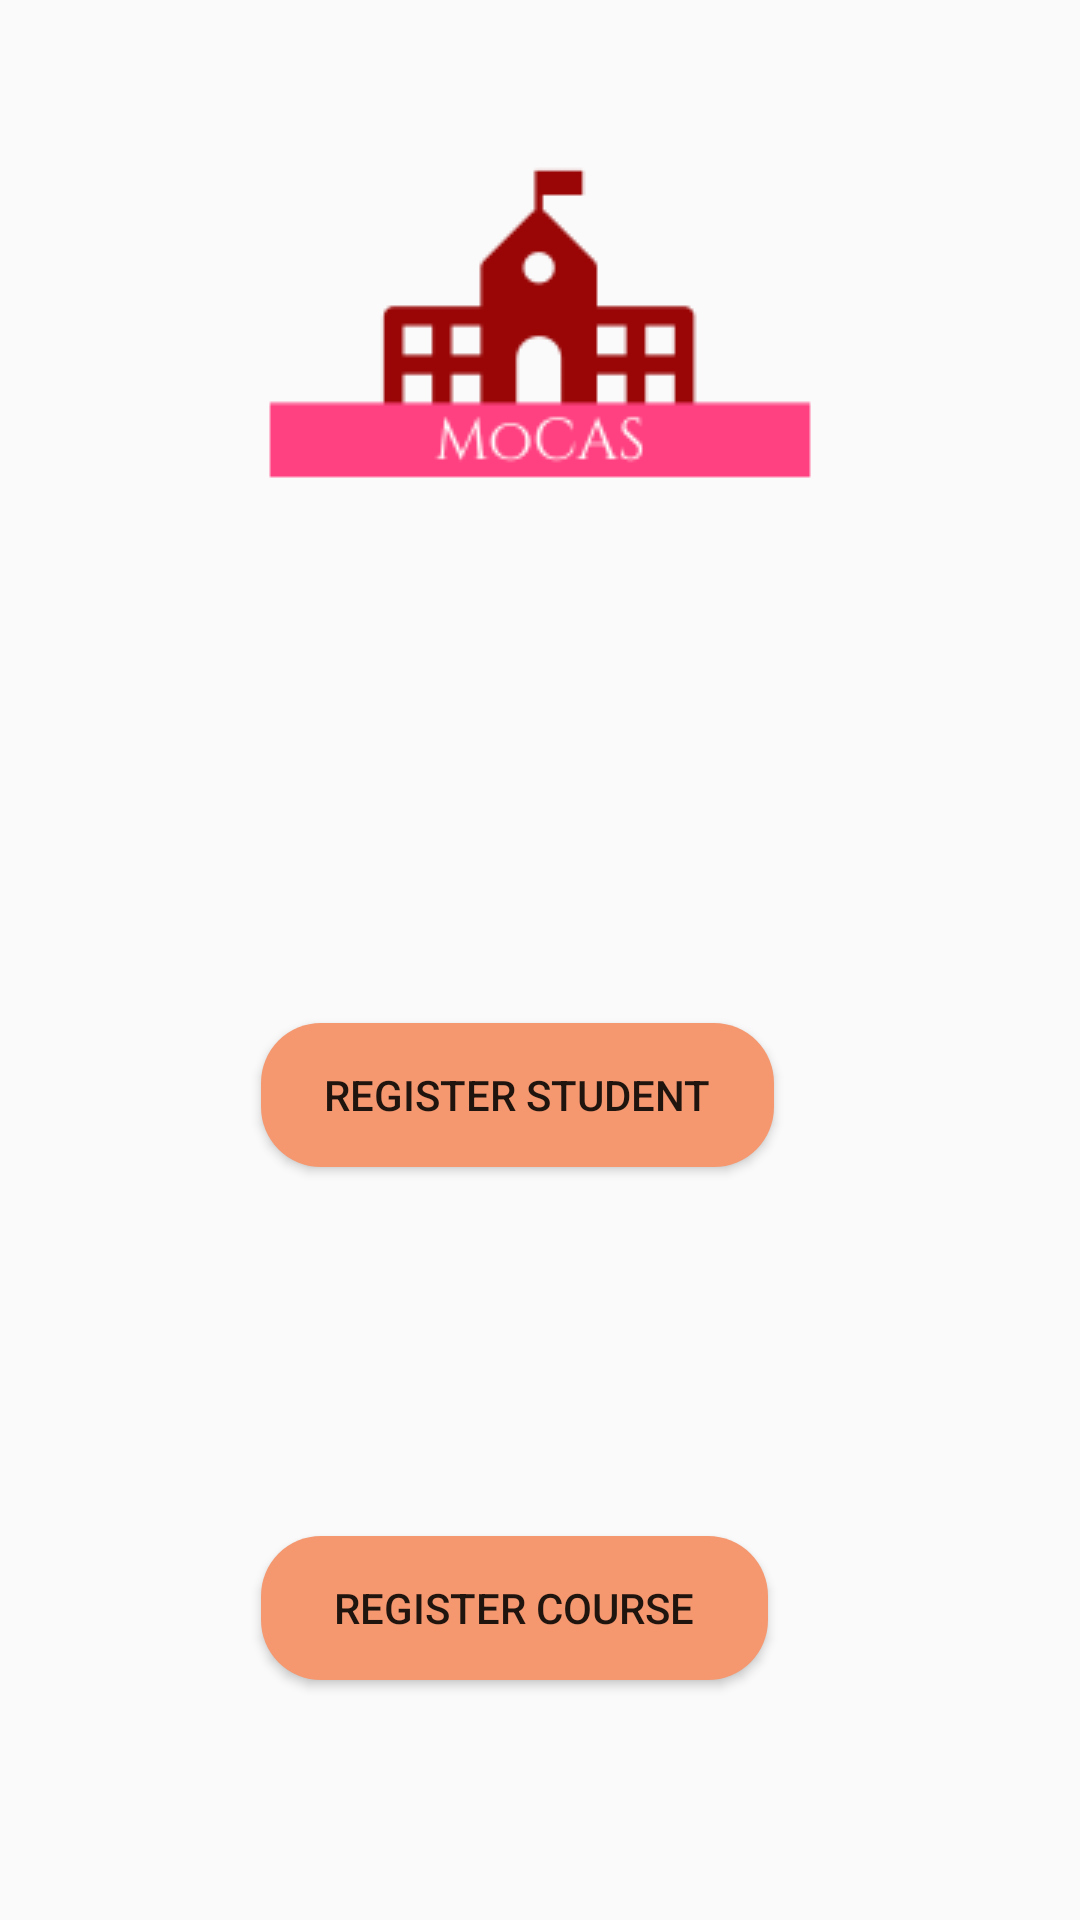

Layout XML and referenced resources for this Android screen:
<!-- AndroidManifest.xml: application theme AppTheme -->
<!-- res/layout/activity_registration.xml -->
<?xml version="1.0" encoding="utf-8"?>
<android.support.constraint.ConstraintLayout xmlns:android="http://schemas.android.com/apk/res/android"
    xmlns:app="http://schemas.android.com/apk/res-auto"
    xmlns:tools="http://schemas.android.com/tools"
    android:layout_width="match_parent"
    android:layout_height="match_parent"
    tools:context="com.app.study.attendanceproject.RegistrationActivity">

    <Button
        android:id="@+id/student"
        android:layout_width="171dp"
        android:layout_height="wrap_content"
        android:layout_marginBottom="8dp"
        android:layout_marginEnd="8dp"
        android:layout_marginStart="8dp"
        android:layout_marginTop="8dp"
        android:background="@drawable/roundedbutton"
        android:text="@string/add_student"
        app:layout_constraintBottom_toTopOf="@+id/course"
        app:layout_constraintEnd_toEndOf="parent"
        app:layout_constraintHorizontal_bias="0.456"
        app:layout_constraintStart_toStartOf="parent"
        app:layout_constraintTop_toBottomOf="@+id/imageView"
        app:layout_constraintVertical_bias="0.521" />

    <Button
        android:id="@+id/course"
        android:layout_width="169dp"
        android:layout_height="wrap_content"
        android:layout_marginBottom="80dp"
        android:layout_marginEnd="8dp"
        android:layout_marginStart="8dp"
        android:background="@drawable/roundedbutton"
        android:text="@string/add_course"
        app:layout_constraintBottom_toBottomOf="parent"
        app:layout_constraintEnd_toEndOf="parent"
        app:layout_constraintHorizontal_bias="0.452"
        app:layout_constraintStart_toStartOf="parent" />

    <ImageView
        android:id="@+id/imageView"
        android:layout_width="0dp"
        android:layout_height="wrap_content"
        android:layout_gravity="center_horizontal"
        android:layout_marginTop="8dp"
        android:src="@drawable/mainlogo"
        app:layout_constraintEnd_toEndOf="parent"
        app:layout_constraintStart_toStartOf="parent"
        app:layout_constraintTop_toTopOf="parent" />

</android.support.constraint.ConstraintLayout>
<!-- resources referenced by this layout -->
<resources>
  <!-- drawable mainlogo: png bitmap (drawable, 3231 bytes) -->
  <!-- drawable roundedbutton (drawable) -->
  <?xml version="1.0" encoding="utf-8"?>
  <shape xmlns:android="http://schemas.android.com/apk/res/android"
      android:shape="rectangle">
      <solid android:color="#f59870" />
  
      <corners android:bottomRightRadius="20dp"
          android:bottomLeftRadius="20dp"
          android:topRightRadius="20dp"
          android:topLeftRadius="20dp"/>
  </shape>
  <string name="add_course">Register Course</string>
  <string name="add_student">Register Student</string>
  <style name="AppTheme" parent="Theme.AppCompat.Light.DarkActionBar">
          
          <item name="colorPrimary">@color/colorPrimary</item>
          <item name="colorPrimaryDark">@color/colorPrimaryDark</item>
          <item name="colorAccent">@color/colorAccent</item>
      </style>
  <color name="colorPrimary">#3F51B5</color>
  <color name="colorPrimaryDark">#303F9F</color>
  <color name="colorAccent">#FF4081</color>
</resources>
